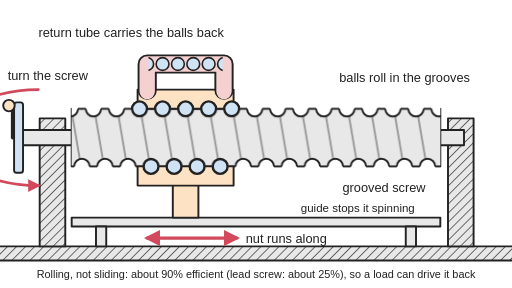
t = 0.00 s
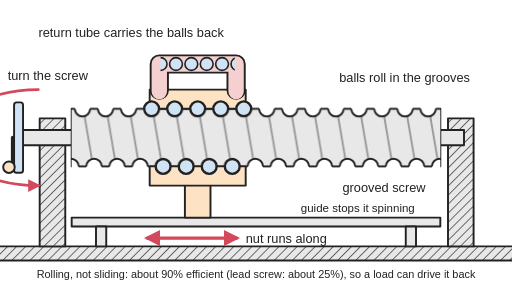
t = 0.82 s
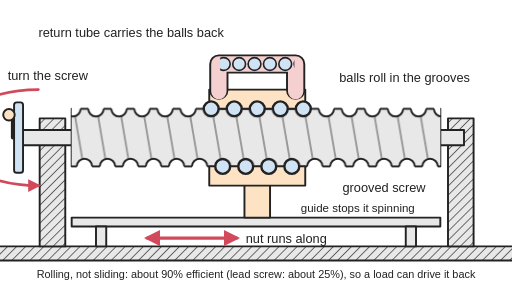
t = 1.69 s
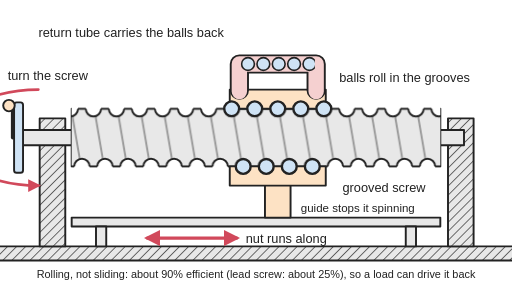
t = 2.38 s
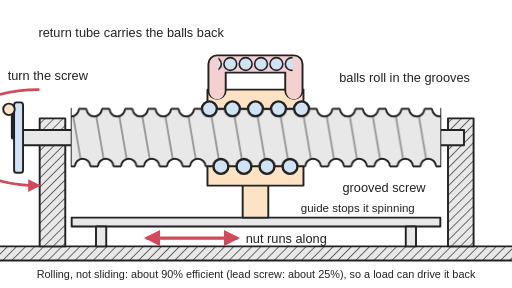
t = 3.34 s
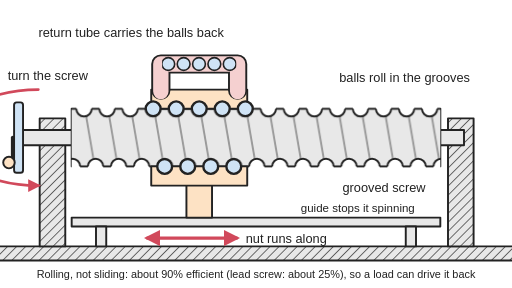
t = 4.15 s

The animated SVG that drew these frames (rendered in a browser with its animation timeline set to each time). Animation: 5 SMIL elements (animate=2,animateTransform=3); one cycle of 5.00 s, repeats indefinitely.

<svg xmlns="http://www.w3.org/2000/svg" viewBox="0 0 800 450" width="800" height="450" role="img">
<title>Cutaway of a ball screw: a grooved screw turned by a handle, a nut cut open to show a row of steel balls rolling in the matching grooves between screw and nut, and a return tube on top of the nut carrying the balls back to the other end; as the screw turns one way and then back, the nut runs along it and the balls circulate through the tube.</title>
<rect width="800" height="450" fill="#ffffff"/>
<defs>
<marker id="ah" viewBox="0 0 10 10" refX="8" refY="5" markerWidth="5" markerHeight="5" orient="auto-start-reverse"><path d="M0,0 L10,5 L0,10 z" fill="#d1495b"/></marker>
<marker id="ak" viewBox="0 0 10 10" refX="8" refY="5" markerWidth="5" markerHeight="5" orient="auto-start-reverse"><path d="M0,0 L10,5 L0,10 z" fill="#222"/></marker>
<pattern id="hatch" width="10" height="10" patternUnits="userSpaceOnUse" patternTransform="rotate(45)"><rect width="10" height="10" fill="#e8e8e8"/><line x1="0" y1="0" x2="0" y2="10" stroke="#222" stroke-width="2"/></pattern>
<clipPath id="thr"><rect x="112" y="150" width="576" height="130"/></clipPath>
<pattern id="thp" patternUnits="userSpaceOnUse" x="290" y="166" width="36" height="98"><rect width="36" height="98" fill="#e8e8e8"/><rect width="36" height="4" fill="#fff"/><rect y="94" width="36" height="4" fill="#fff"/><line x1="2" y1="8" x2="16" y2="90" stroke="#999" stroke-width="3"/><line x1="0" y1="4" x2="36" y2="4" stroke="#222" stroke-width="3"/><line x1="0" y1="94" x2="36" y2="94" stroke="#222" stroke-width="3"/><path d="M-12,0 L-12,4 A12,12 0 0 0 12,4 L12,0 Z M24,0 L24,4 A12,12 0 0 0 48,4 L48,0 Z M6,98 L6,94 A12,12 0 0 1 30,94 L30,98 Z" fill="#fff"/><path d="M-12,4 A12,12 0 0 0 12,4 M24,4 A12,12 0 0 0 48,4 M6,94 A12,12 0 0 1 30,94" fill="none" stroke="#222" stroke-width="3"/></pattern>
<clipPath id="tube"><rect x="-58" y="80" width="116" height="40"/></clipPath>
</defs>
<g stroke-linejoin="round" stroke-linecap="round">
<rect x="-5" y="385" width="810" height="22" fill="url(#hatch)" stroke="#222" stroke-width="3"/>
<rect x="62" y="185" width="40" height="200" fill="url(#hatch)" stroke="#222" stroke-width="3"/>
<rect x="700" y="185" width="40" height="200" fill="url(#hatch)" stroke="#222" stroke-width="3"/>
<rect x="112" y="340" width="576" height="14" fill="#e8e8e8" stroke="#222" stroke-width="3"/>
<rect x="150" y="354" width="16" height="31" fill="#e8e8e8" stroke="#222" stroke-width="3"/><rect x="634" y="354" width="16" height="31" fill="#e8e8e8" stroke="#222" stroke-width="3"/>
<rect x="30" y="203" width="85" height="24" fill="#e8e8e8" stroke="#222" stroke-width="3"/>
<rect x="685" y="203" width="40" height="24" fill="#e8e8e8" stroke="#222" stroke-width="3"/>
<rect x="22" y="160" width="14" height="110" rx="4" fill="#cfe3f5" stroke="#222" stroke-width="3"/>
<line x1="20" y1="165" x2="20" y2="215" stroke="#222" stroke-width="6"><animate attributeName="y1" dur="5s" repeatCount="indefinite" keyTimes="0;0.08;0.0916;0.1031;0.1147;0.1263;0.1378;0.1494;0.1609;0.1725;0.1841;0.1956;0.2072;0.2188;0.2303;0.2419;0.2534;0.265;0.2766;0.2881;0.2997;0.3113;0.3228;0.3344;0.3459;0.3575;0.3691;0.3806;0.3922;0.4037;0.4153;0.4269;0.4384;0.45;0.55;0.5616;0.5731;0.5847;0.5963;0.6078;0.6194;0.6309;0.6425;0.6541;0.6656;0.6772;0.6887;0.7003;0.7119;0.7234;0.735;0.7466;0.7581;0.7697;0.7812;0.7928;0.8044;0.8159;0.8275;0.8391;0.8506;0.8622;0.8738;0.8853;0.8969;0.9084;0.92;1" values="165;165;165.1;167;174.3;191.4;218.9;249;264.9;250.4;208.3;170.1;173.3;219.9;261.9;249.9;195.8;165;195.8;249.9;261.9;219.9;173.3;170.1;208.3;250.4;264.9;249;218.9;191.4;174.3;167;165.1;165;165;165.1;167;174.3;191.4;218.9;249;264.9;250.4;208.3;170.1;173.3;219.9;261.9;249.9;195.8;165;195.8;249.9;261.9;219.9;173.3;170.1;208.3;250.4;264.9;249;218.9;191.4;174.3;167;165.1;165;165"/></line>
<circle cx="14" cy="165" r="9" fill="#fde2c4" stroke="#222" stroke-width="3"><animate attributeName="cy" dur="5s" repeatCount="indefinite" keyTimes="0;0.08;0.0916;0.1031;0.1147;0.1263;0.1378;0.1494;0.1609;0.1725;0.1841;0.1956;0.2072;0.2188;0.2303;0.2419;0.2534;0.265;0.2766;0.2881;0.2997;0.3113;0.3228;0.3344;0.3459;0.3575;0.3691;0.3806;0.3922;0.4037;0.4153;0.4269;0.4384;0.45;0.55;0.5616;0.5731;0.5847;0.5963;0.6078;0.6194;0.6309;0.6425;0.6541;0.6656;0.6772;0.6887;0.7003;0.7119;0.7234;0.735;0.7466;0.7581;0.7697;0.7812;0.7928;0.8044;0.8159;0.8275;0.8391;0.8506;0.8622;0.8738;0.8853;0.8969;0.9084;0.92;1" values="165;165;165.1;167;174.3;191.4;218.9;249;264.9;250.4;208.3;170.1;173.3;219.9;261.9;249.9;195.8;165;195.8;249.9;261.9;219.9;173.3;170.1;208.3;250.4;264.9;249;218.9;191.4;174.3;167;165.1;165;165;165.1;167;174.3;191.4;218.9;249;264.9;250.4;208.3;170.1;173.3;219.9;261.9;249.9;195.8;165;195.8;249.9;261.9;219.9;173.3;170.1;208.3;250.4;264.9;249;218.9;191.4;174.3;167;165.1;165;165"/></circle>
<path d="M60,140 A40,22 0 1 0 60,290" fill="none" stroke="#d1495b" stroke-width="4" marker-end="url(#ah)"/>
<rect x="112" y="170" width="576" height="90" fill="#e8e8e8"/>
<line x1="112" y1="170" x2="112" y2="260" stroke="#222" stroke-width="3"/><line x1="688" y1="170" x2="688" y2="260" stroke="#222" stroke-width="3"/>
<g clip-path="url(#thr)"><g><animateTransform attributeName="transform" type="translate" dur="5s" repeatCount="indefinite" keyTimes="0;0.08;0.0916;0.1031;0.1147;0.1263;0.1378;0.1494;0.1609;0.1725;0.1841;0.1956;0.2072;0.2188;0.2303;0.2419;0.2534;0.265;0.2766;0.2881;0.2997;0.3113;0.3228;0.3344;0.3459;0.3575;0.3691;0.3806;0.3922;0.4037;0.4153;0.4269;0.4384;0.45;0.55;0.5616;0.5731;0.5847;0.5963;0.6078;0.6194;0.6309;0.6425;0.6541;0.6656;0.6772;0.6887;0.7003;0.7119;0.7234;0.735;0.7466;0.7581;0.7697;0.7812;0.7928;0.8044;0.8159;0.8275;0.8391;0.8506;0.8622;0.8738;0.8853;0.8969;0.9084;0.92;1" values="0 0;0 0;0.4 0;1.6 0;3.6 0;6.2 0;9.4 0;13.3 0;17.7 0;22.5 0;27.8 0;33.4 0;39.3 0;45.6 0;52 0;58.6 0;65.3 0;72 0;78.7 0;85.4 0;92 0;98.4 0;104.7 0;110.6 0;116.2 0;121.5 0;126.3 0;130.7 0;134.6 0;137.8 0;140.4 0;142.4 0;143.6 0;144 0;144 0;143.6 0;142.4 0;140.4 0;137.8 0;134.6 0;130.7 0;126.3 0;121.5 0;116.2 0;110.6 0;104.7 0;98.4 0;92 0;85.4 0;78.7 0;72 0;65.3 0;58.6 0;52 0;45.6 0;39.3 0;33.4 0;27.8 0;22.5 0;17.7 0;13.3 0;9.4 0;6.2 0;3.6 0;1.6 0;0.4 0;0 0;0 0"/><rect x="-40" y="166" width="740" height="98" fill="url(#thp)"/></g></g>
<g transform="translate(290,0)"><g><animateTransform attributeName="transform" type="translate" dur="5s" repeatCount="indefinite" keyTimes="0;0.08;0.0916;0.1031;0.1147;0.1263;0.1378;0.1494;0.1609;0.1725;0.1841;0.1956;0.2072;0.2188;0.2303;0.2419;0.2534;0.265;0.2766;0.2881;0.2997;0.3113;0.3228;0.3344;0.3459;0.3575;0.3691;0.3806;0.3922;0.4037;0.4153;0.4269;0.4384;0.45;0.55;0.5616;0.5731;0.5847;0.5963;0.6078;0.6194;0.6309;0.6425;0.6541;0.6656;0.6772;0.6887;0.7003;0.7119;0.7234;0.735;0.7466;0.7581;0.7697;0.7812;0.7928;0.8044;0.8159;0.8275;0.8391;0.8506;0.8622;0.8738;0.8853;0.8969;0.9084;0.92;1" values="0 0;0 0;0.4 0;1.6 0;3.6 0;6.2 0;9.4 0;13.3 0;17.7 0;22.5 0;27.8 0;33.4 0;39.3 0;45.6 0;52 0;58.6 0;65.3 0;72 0;78.7 0;85.4 0;92 0;98.4 0;104.7 0;110.6 0;116.2 0;121.5 0;126.3 0;130.7 0;134.6 0;137.8 0;140.4 0;142.4 0;143.6 0;144 0;144 0;143.6 0;142.4 0;140.4 0;137.8 0;134.6 0;130.7 0;126.3 0;121.5 0;116.2 0;110.6 0;104.7 0;98.4 0;92 0;85.4 0;78.7 0;72 0;65.3 0;58.6 0;52 0;45.6 0;39.3 0;33.4 0;27.8 0;22.5 0;17.7 0;13.3 0;9.4 0;6.2 0;3.6 0;1.6 0;0.4 0;0 0;0 0"/>
<rect x="-20" y="285" width="40" height="55" fill="#fde2c4" stroke="#222" stroke-width="3"/>
<path d="M-75,140 L75,140 L75,170 L84,170 A12,12 0 0 0 60,170 L48,170 A12,12 0 0 0 24,170 L12,170 A12,12 0 0 0 -12,170 L-24,170 A12,12 0 0 0 -48,170 L-60,170 A12,12 0 0 0 -84,170 L-75,170 Z" fill="#fde2c4" stroke="#222" stroke-width="3"/>
<path d="M-75,290 L75,290 L75,260 L66,260 A12,12 0 0 1 42,260 L30,260 A12,12 0 0 1 6,260 L-6,260 A12,12 0 0 1 -30,260 L-42,260 A12,12 0 0 1 -66,260 L-75,260 Z" fill="#fde2c4" stroke="#222" stroke-width="3"/>
<circle cx="-72" cy="170" r="11" fill="#cfe3f5" stroke="#222" stroke-width="2.5"/><circle cx="-36" cy="170" r="11" fill="#cfe3f5" stroke="#222" stroke-width="2.5"/><circle cx="0" cy="170" r="11" fill="#cfe3f5" stroke="#222" stroke-width="2.5"/><circle cx="36" cy="170" r="11" fill="#cfe3f5" stroke="#222" stroke-width="2.5"/><circle cx="72" cy="170" r="11" fill="#cfe3f5" stroke="#222" stroke-width="2.5"/><circle cx="-54" cy="260" r="11" fill="#cfe3f5" stroke="#222" stroke-width="2.5"/><circle cx="-18" cy="260" r="11" fill="#cfe3f5" stroke="#222" stroke-width="2.5"/><circle cx="18" cy="260" r="11" fill="#cfe3f5" stroke="#222" stroke-width="2.5"/><circle cx="54" cy="260" r="11" fill="#cfe3f5" stroke="#222" stroke-width="2.5"/>
<path d="M-60,141 L-60,100 L60,100 L60,141" fill="none" stroke="#222" stroke-width="30"/>
<path d="M-60,143 L-60,100 L60,100 L60,143" fill="none" stroke="#f5d0d0" stroke-width="24"/>
<g clip-path="url(#tube)"><g><animateTransform attributeName="transform" type="translate" dur="5s" repeatCount="indefinite" keyTimes="0;0.08;0.0916;0.1031;0.1147;0.1263;0.1378;0.1494;0.1609;0.1725;0.1841;0.1956;0.2072;0.2188;0.2303;0.2419;0.2534;0.265;0.2766;0.2881;0.2997;0.3113;0.3228;0.3344;0.3459;0.3575;0.3691;0.3806;0.3922;0.4037;0.4153;0.4269;0.4384;0.45;0.55;0.5616;0.5731;0.5847;0.5963;0.6078;0.6194;0.6309;0.6425;0.6541;0.6656;0.6772;0.6887;0.7003;0.7119;0.7234;0.735;0.7466;0.7581;0.7697;0.7812;0.7928;0.8044;0.8159;0.8275;0.8391;0.8506;0.8622;0.8738;0.8853;0.8969;0.9084;0.92;1" values="0 0;0 0;1.6 0;6.4 0;14 0;24.3 0;37.1 0;52.2 0;69.3 0;88.4 0;109 0;131.2 0;154.5 0;178.9 0;204.2 0;230 0;256.3 0;282.7 0;309.2 0;335.5 0;361.3 0;386.6 0;411 0;434.3 0;456.5 0;477.1 0;496.1 0;513.3 0;528.4 0;541.2 0;551.5 0;559.1 0;563.9 0;565.5 0;565.5 0;563.9 0;559.1 0;551.5 0;541.2 0;528.4 0;513.3 0;496.1 0;477.1 0;456.5 0;434.3 0;411 0;386.6 0;361.3 0;335.5 0;309.2 0;282.7 0;256.3 0;230 0;204.2 0;178.9 0;154.5 0;131.2 0;109 0;88.4 0;69.3 0;52.2 0;37.1 0;24.3 0;14 0;6.4 0;1.6 0;0 0;0 0"/><circle cx="-660" cy="100" r="10" fill="#cfe3f5" stroke="#222" stroke-width="2.5"/><circle cx="-636" cy="100" r="10" fill="#cfe3f5" stroke="#222" stroke-width="2.5"/><circle cx="-612" cy="100" r="10" fill="#cfe3f5" stroke="#222" stroke-width="2.5"/><circle cx="-588" cy="100" r="10" fill="#cfe3f5" stroke="#222" stroke-width="2.5"/><circle cx="-564" cy="100" r="10" fill="#cfe3f5" stroke="#222" stroke-width="2.5"/><circle cx="-540" cy="100" r="10" fill="#cfe3f5" stroke="#222" stroke-width="2.5"/><circle cx="-516" cy="100" r="10" fill="#cfe3f5" stroke="#222" stroke-width="2.5"/><circle cx="-492" cy="100" r="10" fill="#cfe3f5" stroke="#222" stroke-width="2.5"/><circle cx="-468" cy="100" r="10" fill="#cfe3f5" stroke="#222" stroke-width="2.5"/><circle cx="-444" cy="100" r="10" fill="#cfe3f5" stroke="#222" stroke-width="2.5"/><circle cx="-420" cy="100" r="10" fill="#cfe3f5" stroke="#222" stroke-width="2.5"/><circle cx="-396" cy="100" r="10" fill="#cfe3f5" stroke="#222" stroke-width="2.5"/><circle cx="-372" cy="100" r="10" fill="#cfe3f5" stroke="#222" stroke-width="2.5"/><circle cx="-348" cy="100" r="10" fill="#cfe3f5" stroke="#222" stroke-width="2.5"/><circle cx="-324" cy="100" r="10" fill="#cfe3f5" stroke="#222" stroke-width="2.5"/><circle cx="-300" cy="100" r="10" fill="#cfe3f5" stroke="#222" stroke-width="2.5"/><circle cx="-276" cy="100" r="10" fill="#cfe3f5" stroke="#222" stroke-width="2.5"/><circle cx="-252" cy="100" r="10" fill="#cfe3f5" stroke="#222" stroke-width="2.5"/><circle cx="-228" cy="100" r="10" fill="#cfe3f5" stroke="#222" stroke-width="2.5"/><circle cx="-204" cy="100" r="10" fill="#cfe3f5" stroke="#222" stroke-width="2.5"/><circle cx="-180" cy="100" r="10" fill="#cfe3f5" stroke="#222" stroke-width="2.5"/><circle cx="-156" cy="100" r="10" fill="#cfe3f5" stroke="#222" stroke-width="2.5"/><circle cx="-132" cy="100" r="10" fill="#cfe3f5" stroke="#222" stroke-width="2.5"/><circle cx="-108" cy="100" r="10" fill="#cfe3f5" stroke="#222" stroke-width="2.5"/><circle cx="-84" cy="100" r="10" fill="#cfe3f5" stroke="#222" stroke-width="2.5"/><circle cx="-60" cy="100" r="10" fill="#cfe3f5" stroke="#222" stroke-width="2.5"/><circle cx="-36" cy="100" r="10" fill="#cfe3f5" stroke="#222" stroke-width="2.5"/><circle cx="-12" cy="100" r="10" fill="#cfe3f5" stroke="#222" stroke-width="2.5"/><circle cx="12" cy="100" r="10" fill="#cfe3f5" stroke="#222" stroke-width="2.5"/><circle cx="36" cy="100" r="10" fill="#cfe3f5" stroke="#222" stroke-width="2.5"/><circle cx="60" cy="100" r="10" fill="#cfe3f5" stroke="#222" stroke-width="2.5"/></g></g>
</g></g>
<line x1="230" y1="372" x2="370" y2="372" stroke="#d1495b" stroke-width="5" marker-start="url(#ah)" marker-end="url(#ah)"/>
</g>
<g font-family="Arial, Helvetica, sans-serif" font-size="20" fill="#222">
<text x="12" y="125">turn the screw</text>
<text x="384" y="379">nut runs along</text>
<text x="470" y="332" font-size="18">guide stops it spinning</text>
<text x="60" y="58">return tube carries the balls back</text>
<text x="530" y="128">balls roll in the grooves</text>
<text x="600" y="300" text-anchor="middle">grooved screw</text>
<text x="400" y="434" text-anchor="middle" font-size="17">Rolling, not sliding: about 90% efficient (lead screw: about 25%), so a load can drive it back</text>
</g>
</svg>
